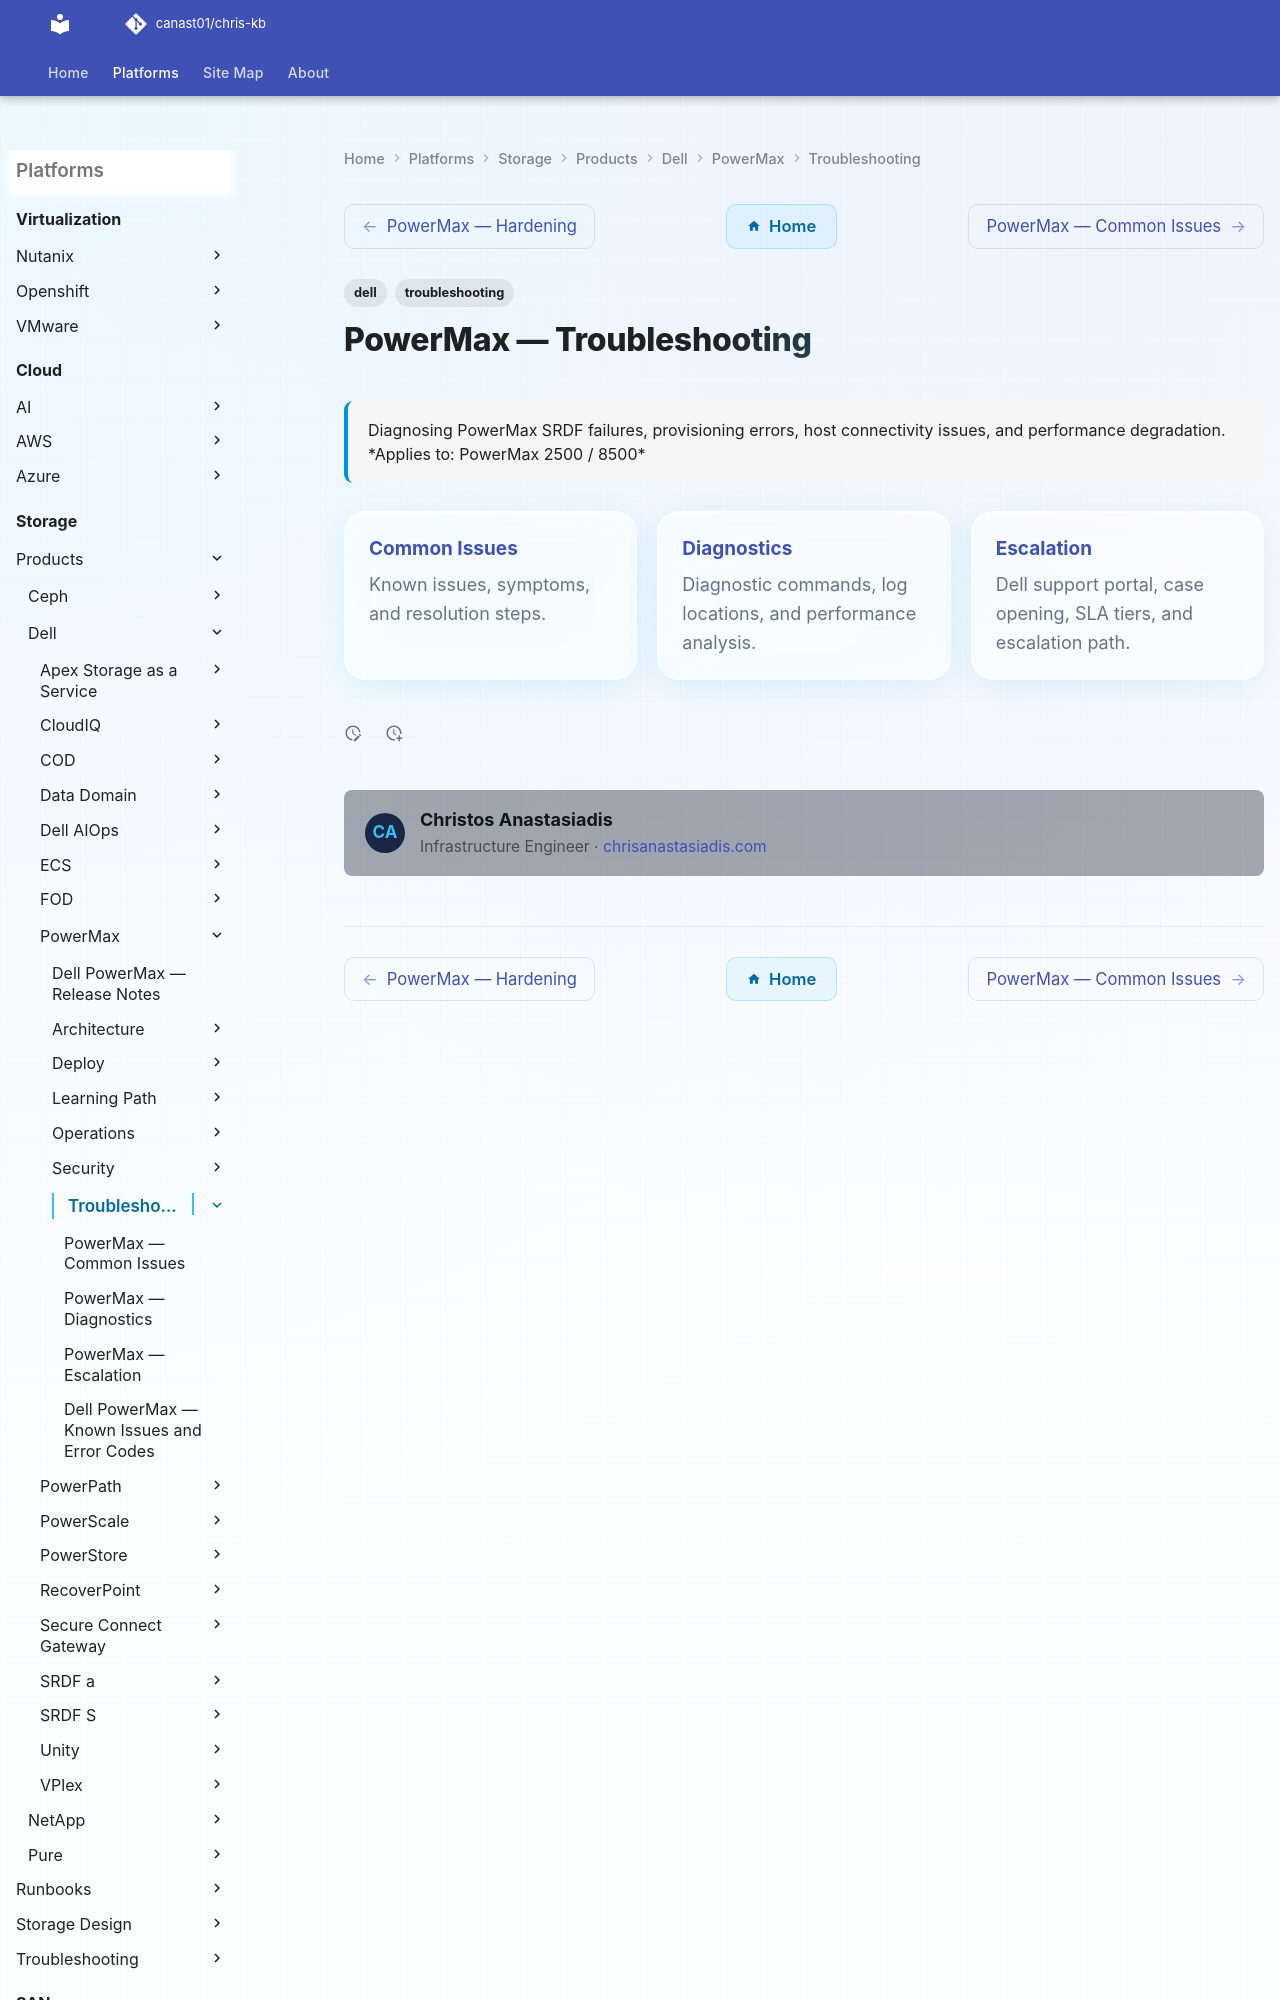

repository: canast01/chris-kb · page: storage/products/dell/powermax/troubleshooting/index.html · generator: mkdocs

---
tags:
  - dell
  - troubleshooting
search:
  boost: 1.5
description: "Diagnosing PowerMax SRDF failures, provisioning errors, host connectivity issues, and performance degradation."
---
# PowerMax — Troubleshooting

<div class="kb-summary">
Diagnosing PowerMax SRDF failures, provisioning errors, host connectivity issues, and performance degradation.
